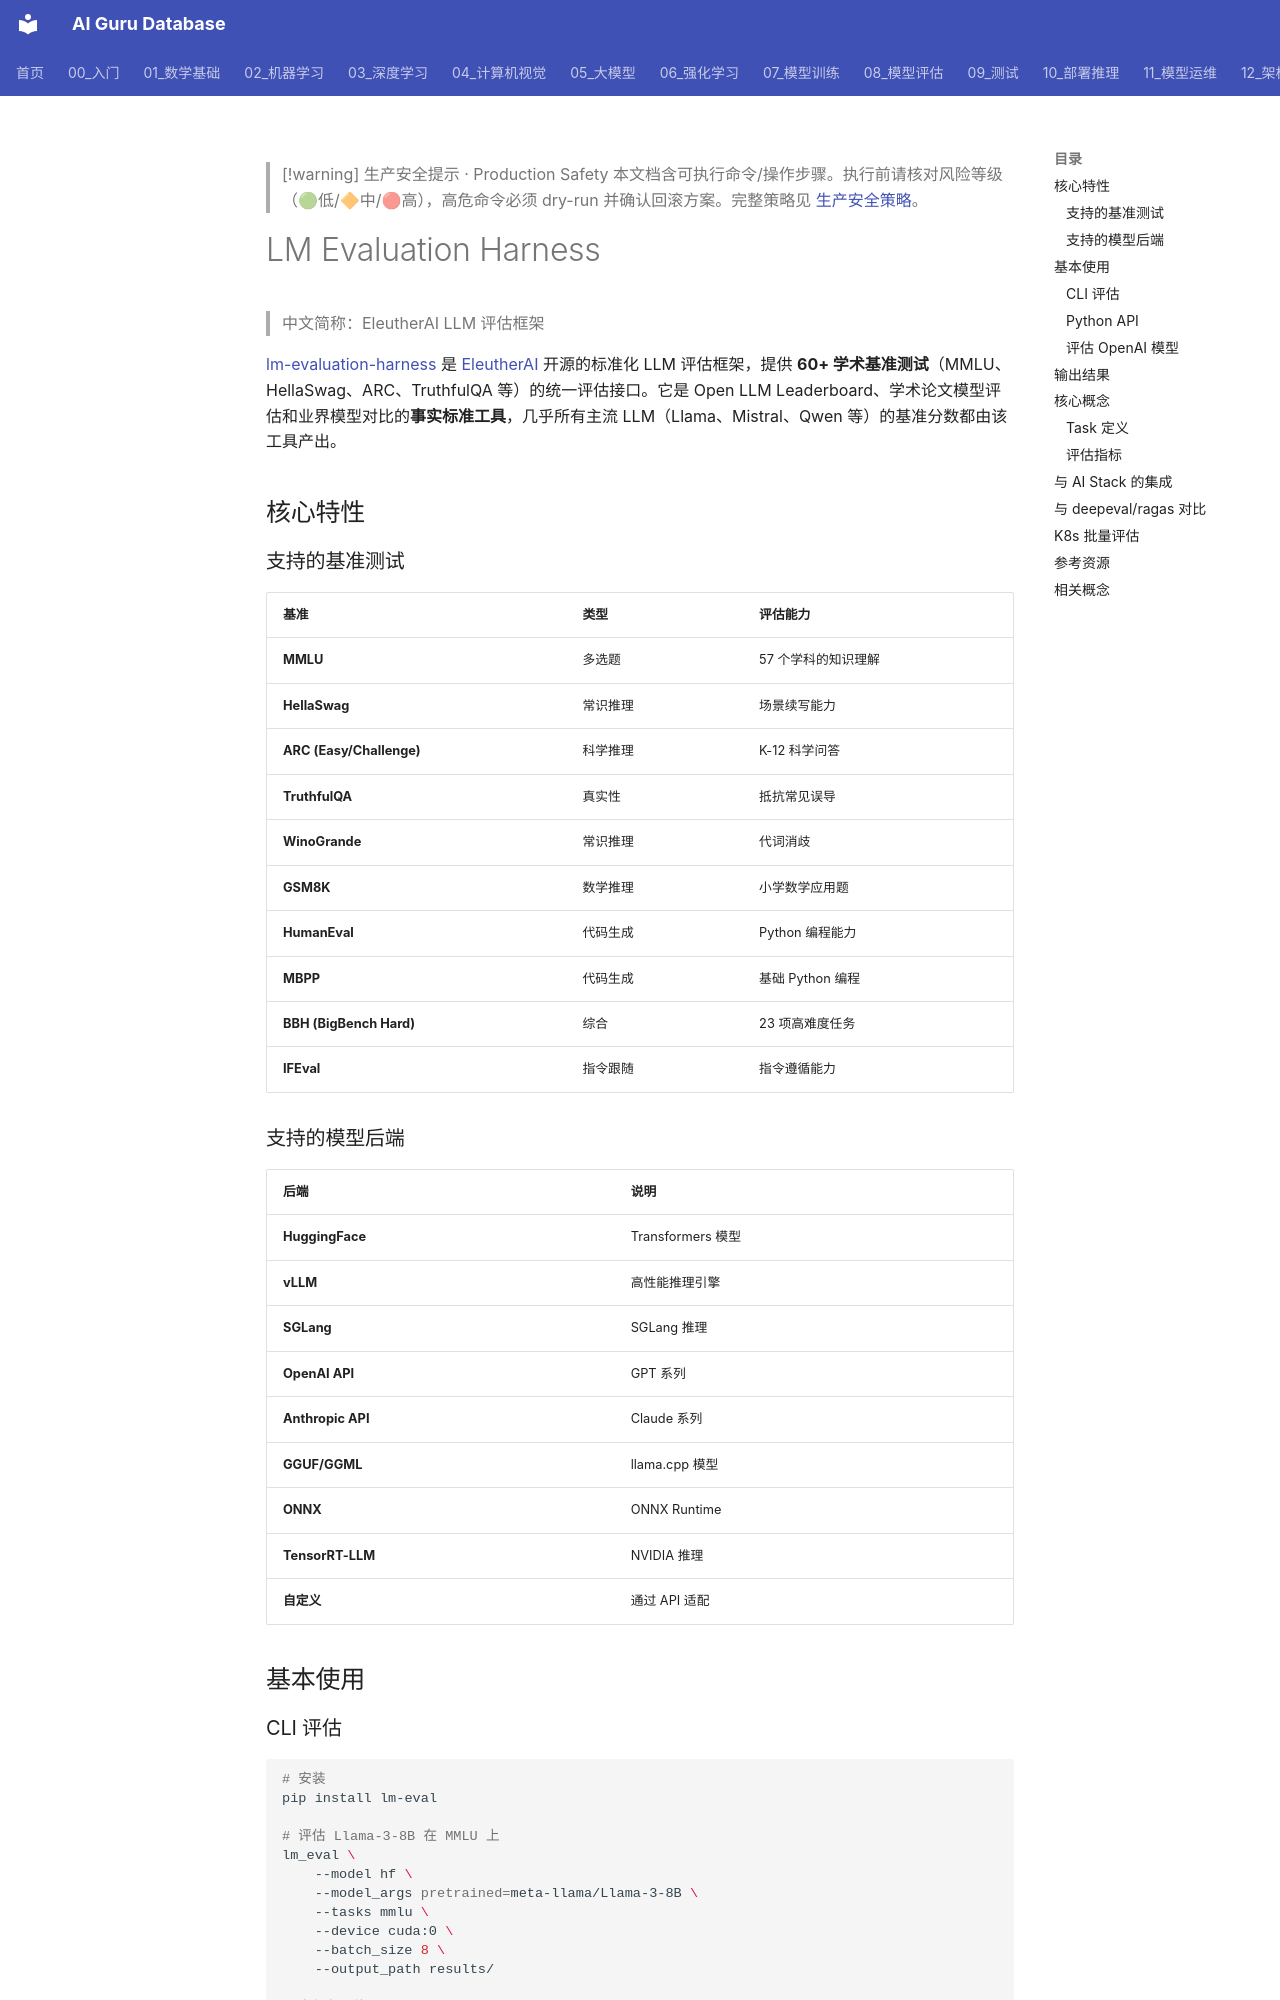

repository: ai-guru-global/ai-guru-database · page: 概念/General/lm-eval-harness/index.html · generator: mkdocs

---
title: "LM Evaluation Harness (EleutherAI LLM 评估框架)"
category: -concepts
tags: ["evaluation", "benchmark", "llm", "eleutherai", "mmlu", "standardized-testing"]
relationships:
  - target: "概念/ragas"
    type: related_to
  - target: "概念/deepeval"
    type: related_to
  - target: "概念/vllm"
    type: related_to
sources:
  - 12_架构基建/AI_Stack_Deep_Dive.md
summary: "EleutherAI 开源的标准化 LLM 评估框架，支持 60+ 学术基准测试（MMLU、HellaSwag、ARC 等），是 LLM 排行榜和模型对比的事实标准工具。"
provenance:
  extracted: 0.55
  inferred: 0.35
  ambiguous: 0.10
base_confidence: 0.85
lifecycle: reviewed
tier: core
aliases:
  - "LM Evaluation Harness"
  - "Lm Evaluation Harness"
  - "lm evaluation harness"
name_zh: "EleutherAI LLM 评估框架"
---

> [!warning] 生产安全提示 · Production Safety
> 本文档含可执行命令/操作步骤。执行前请核对风险等级（🟢低/🔶中/🔴高），高危命令必须 dry-run 并确认回滚方案。完整策略见 [生产安全策略](../../治理/Production_Safety_Policy.md)。
<!-- op-safety-banner v1 -->

# LM Evaluation Harness

> 中文简称：EleutherAI LLM 评估框架

[lm-evaluation-harness](https://github.com/EleutherAI/lm-evaluation-harness) 是 [EleutherAI](https://www.eleuther.ai/) 开源的标准化 LLM 评估框架，提供 **60+ 学术基准测试**（MMLU、HellaSwag、ARC、TruthfulQA 等）的统一评估接口。它是 Open LLM Leaderboard、学术论文模型评估和业界模型对比的**事实标准工具**，几乎所有主流 LLM（Llama、Mistral、Qwen 等）的基准分数都由该工具产出。

## 核心特性

### 支持的基准测试

| 基准 | 类型 | 评估能力 |
|------|------|----------|
| **MMLU** | 多选题 | 57 个学科的知识理解 |
| **HellaSwag** | 常识推理 | 场景续写能力 |
| **ARC (Easy/Challenge)** | 科学推理 | K-12 科学问答 |
| **TruthfulQA** | 真实性 | 抵抗常见误导 |
| **WinoGrande** | 常识推理 | 代词消歧 |
| **GSM8K** | 数学推理 | 小学数学应用题 |
| **HumanEval** | 代码生成 | Python 编程能力 |
| **MBPP** | 代码生成 | 基础 Python 编程 |
| **BBH (BigBench Hard)** | 综合 | 23 项高难度任务 |
| **IFEval** | 指令跟随 | 指令遵循能力 |
